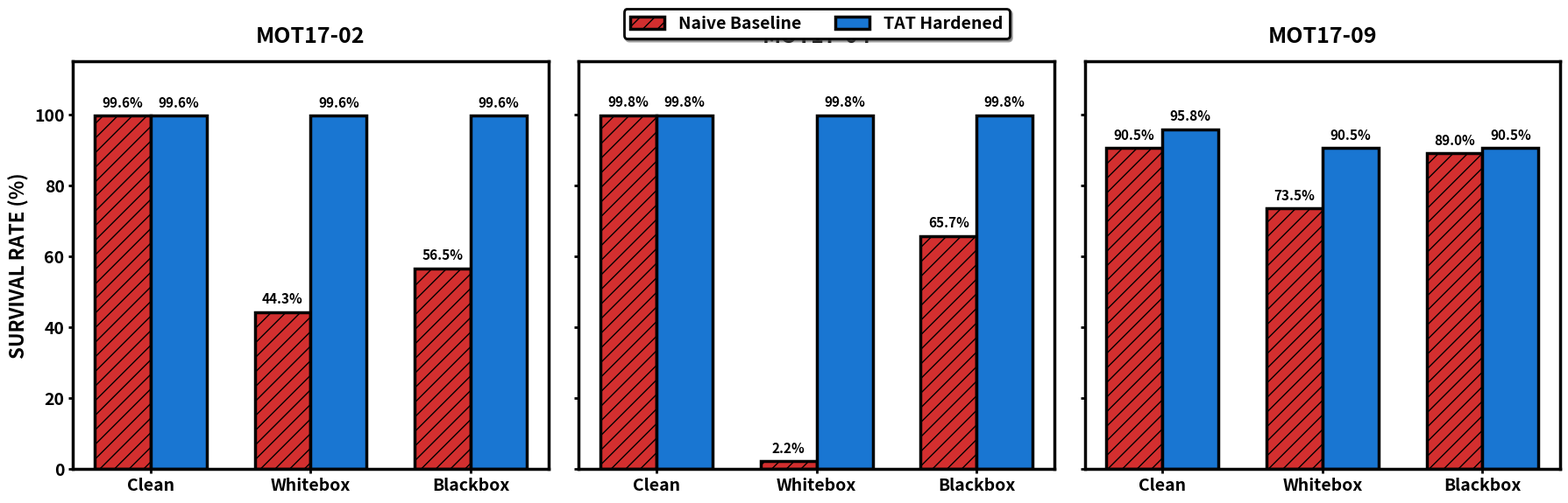

The script that saved this image:
import pandas as pd
import matplotlib.pyplot as plt
import numpy as np
import os
import re

# ==============================================================================
# IEEE STRICT FORMATTING INJECTION
# ==============================================================================
plt.rcParams.update({
    "font.family": "sans-serif",
    "font.weight": "bold",
    "axes.labelweight": "bold",
    "axes.titleweight": "bold",
    "figure.titleweight": "bold",
    "axes.edgecolor": "black",
    "axes.linewidth": 2.5,
    "xtick.major.width": 2,
    "ytick.major.width": 2,
    "xtick.labelsize": 14,
    "ytick.labelsize": 14,
    "axes.labelsize": 16,
    "axes.titlesize": 18,
    "figure.facecolor": "white",
    "axes.facecolor": "white",
    "text.color": "black",
    "axes.labelcolor": "black",
    "xtick.color": "black",
    "ytick.color": "black",
    "savefig.dpi": 300,
    "savefig.bbox": "tight"
})

os.makedirs("outputs/figures", exist_ok=True)

def parse_and_plot_high_res_loss():
    """Parses raw terminal telemetry to plot high-frequency batch loss vs continuous epochs."""
    log_file = "raw_loss_log.txt"
    if not os.path.exists(log_file): return

    with open(log_file, "r") as f:
        lines = f.readlines()

    data = []
    for line in lines:
        match = re.search(r"Epoch (\d+)/\d+ \| Batch (\d+)/(\d+) \| Loss: ([\d\.]+)", line)
        if match:
            ep, batch, total, loss = int(match.group(1)), int(match.group(2)), int(match.group(3)), float(match.group(4))
            data.append(((ep - 1) + (batch / total), loss))

    if not data: return
    df = pd.DataFrame(data, columns=["FractionalEpoch", "Loss"])
    df['RollingAvg'] = df['Loss'].rolling(window=5, min_periods=1).mean()

    fig, ax = plt.subplots(figsize=(10, 6))
    
    # Vibrant Crimson for the raw data, Deep Navy for the trend
    ax.plot(df['FractionalEpoch'], df['Loss'], color='#FF4B4B', linewidth=1.5, alpha=0.5, label='Raw Batch Loss')
    ax.plot(df['FractionalEpoch'], df['RollingAvg'], color='#002244', linewidth=3.5, label='Trend (MA-5)')

    ax.set_title("TAT ARCHITECTURE: HIGH-RESOLUTION BATCH LOSS")
    ax.set_xlabel("EPOCH")
    ax.set_ylabel("LOSS")
    
    max_epoch = int(np.ceil(df['FractionalEpoch'].max()))
    ax.set_xticks(range(0, max_epoch + 1))
    ax.set_xticklabels([str(i+1) for i in range(0, max_epoch + 1)])
    
    ax.grid(True, linestyle='--', linewidth=1, alpha=0.5, color='gray')
    ax.legend(loc='upper right', frameon=True, edgecolor='black', fontsize=12).get_frame().set_linewidth(2)
    plt.savefig("outputs/figures/ieee_training_loss_high_res_color.png")
    plt.close()

def plot_comprehensive_survival_matrix():
    """Charts the full telemetry for MOT17-02, MOT17-04, and MOT17-09 in a 1x3 grid."""
    sequences = ["MOT17-02", "MOT17-04", "MOT17-09"]
    conditions = ["Clean", "Whitebox", "Blackbox"]
    
    # [Clean, Whitebox, Blackbox] - Extracted directly from your evaluation logs
    baseline_data = {
        "MOT17-02": [99.6, 44.3, 56.5],
        "MOT17-04": [99.8, 2.2, 65.7],
        "MOT17-09": [90.5, 73.5, 89.0]
    }
    tat_data = {
        "MOT17-02": [99.6, 99.6, 99.6],
        "MOT17-04": [99.8, 99.8, 99.8],
        "MOT17-09": [95.8, 90.5, 90.5]
    }
    
    # Create a 1x3 grid. sharey=True ensures the Y-axis is identical across all plots for honest comparison.
    fig, axes = plt.subplots(1, 3, figsize=(18, 6), sharey=True)
    
    x = np.arange(len(conditions))
    width = 0.35
    
    for i, seq in enumerate(sequences):
        ax = axes[i]
        base_rates = baseline_data[seq]
        tat_rates = tat_data[seq]
        
        # Vibrant contrasting colors
        rects1 = ax.bar(x - width/2, base_rates, width, label='Naive Baseline', 
                        color='#D32F2F', edgecolor='black', linewidth=2.5, hatch='//') # Crimson
        rects2 = ax.bar(x + width/2, tat_rates, width, label='TAT Hardened', 
                        color='#1976D2', edgecolor='black', linewidth=2.5) # Sapphire Blue
        
        ax.set_title(seq, pad=15)
        ax.set_xticks(x)
        ax.set_xticklabels(conditions, fontweight='bold')
        ax.set_ylim(0, 115)
        
        if i == 0:
            ax.set_ylabel("SURVIVAL RATE (%)")
        
        # Put the master legend only on the middle subplot so it doesn't duplicate
        if i == 1:
            ax.legend(loc='upper center', bbox_to_anchor=(0.5, 1.15), ncol=2, 
                      frameon=True, edgecolor='black', fontsize=14, shadow=True).get_frame().set_linewidth(2)
        
        # Add exact percentage text above each bar
        for rect in rects1 + rects2:
            height = rect.get_height()
            ax.annotate(f'{height:.1f}%', xy=(rect.get_x() + rect.get_width() / 2, height),
                        xytext=(0, 5), textcoords="offset points",
                        ha='center', va='bottom', fontweight='bold', fontsize=11, color='black')
            
    # Adjust layout to fit everything cleanly
    plt.tight_layout()
    # Add extra space at the top so the legend doesn't get cut off
    plt.subplots_adjust(top=0.85)
    
    save_path = "outputs/figures/ieee_survival_comprehensive.png"
    plt.savefig(save_path)
    print(f"[PLOT] Comprehensive multi-sequence comparison saved to {save_path}")
    plt.close()

if __name__ == "__main__":
    plot_comprehensive_survival_matrix()
    parse_and_plot_high_res_loss()
    print("[SUCCESS] All IEEE visual telemetry generated.")
